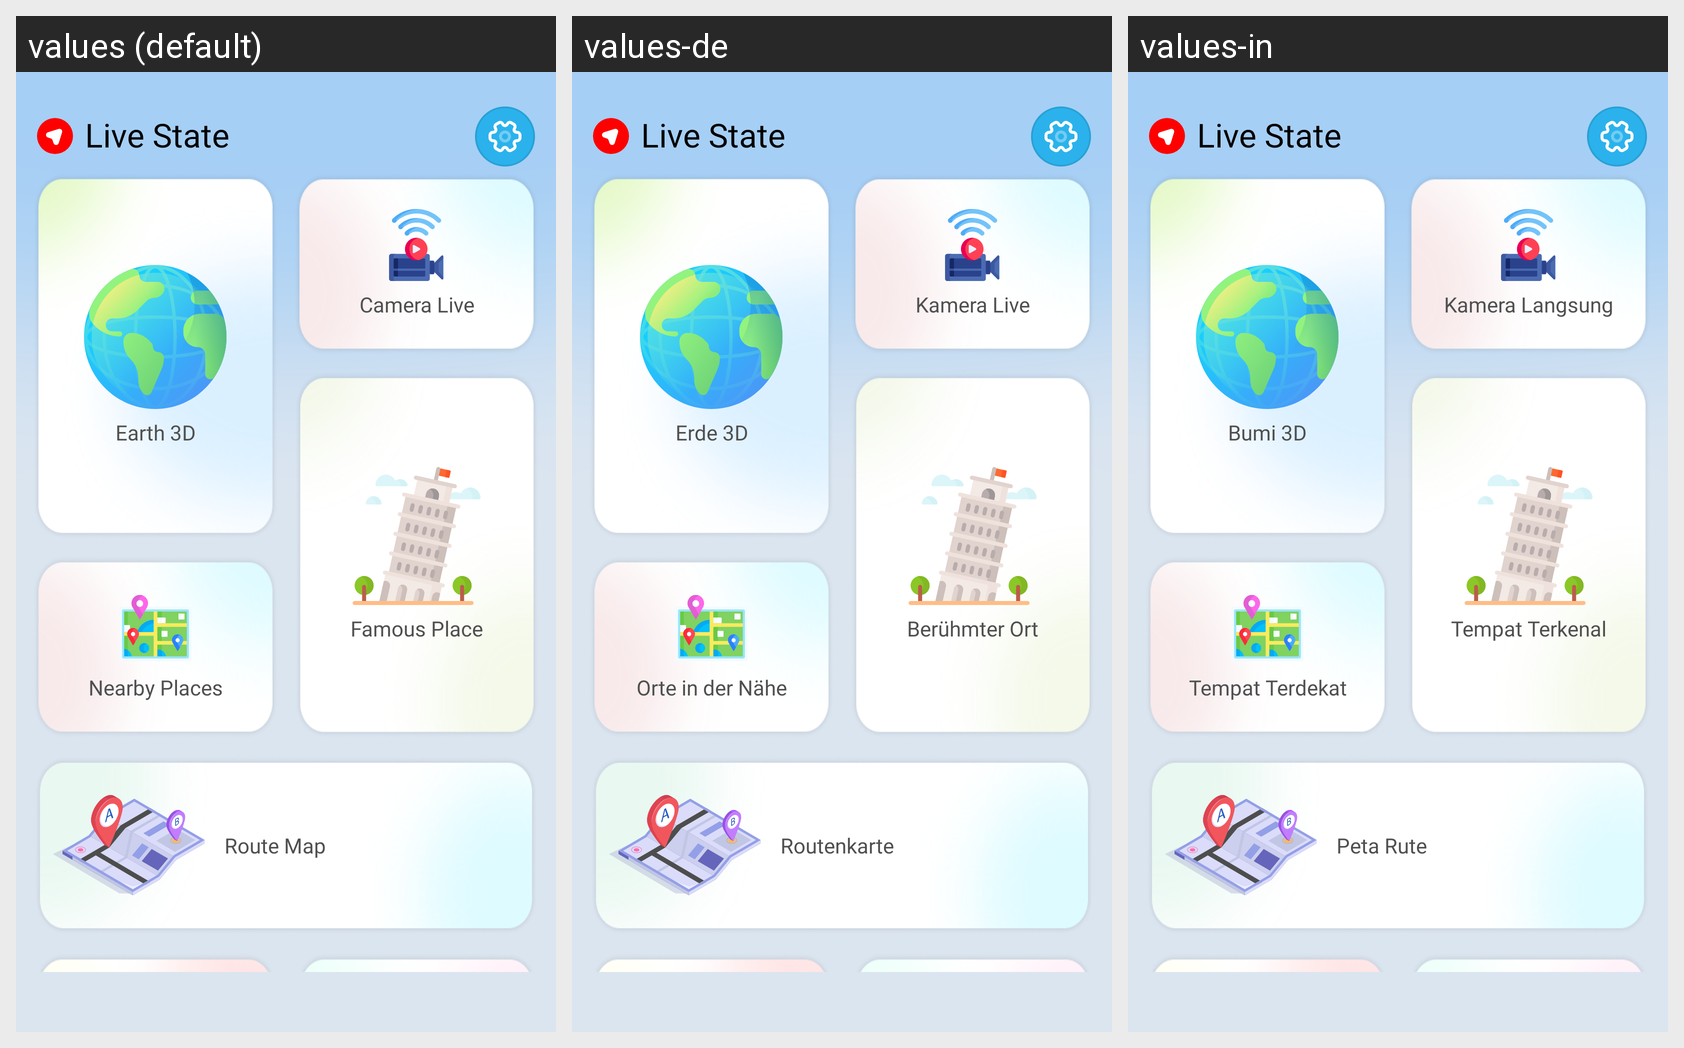

Translations of the strings shown on this Android screen, per locale in the grid:
Android screen res/layout/activity_main.xml rendered under 3 locales, left to right: values (default), values-de, values-in. Device: Nexus 5 (rendered at 1080×1920; each locale shown at half size, 540×960, under a caption strip naming it); theme Theme.LiveState.
Other locales in the repository, not shown: values-es, values-fr, values-hi, values-ja, values-pt, values-vi.
Strings drawn on this screen, with the default value and each locale's value (text and hints the layout hard-codes, and strings that could not be matched under every locale, appear in the picture but are not listed):

app_name
  values: Live State
  values-de: Live State
  values-in: Live State

earth_3d
  values: Earth 3D
  values-de: Erde 3D
  values-in: Bumi 3D

nearby_places
  values: Nearby Places
  values-de: Orte in der Nähe
  values-in: Tempat Terdekat

camera_live
  values: Camera Live
  values-de: Kamera Live
  values-in: Kamera Langsung

famous_place
  values: Famous Place
  values-de: Berühmter Ort
  values-in: Tempat Terkenal

route_map
  values: Route Map
  values-de: Routenkarte
  values-in: Peta Rute
